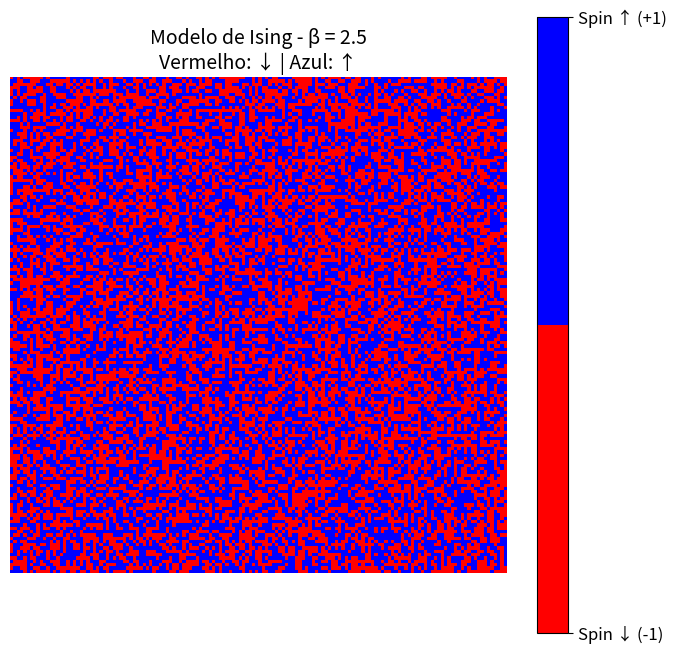

Source code (Python): (Note: this script raises an exception after producing the figure.)
import numpy as np
import matplotlib.pyplot as plt
from matplotlib.animation import FuncAnimation, PillowWriter 
from matplotlib.colors import ListedColormap

# Paleta de cores personalizada
colors = ['#FF0000', '#0000FF']  # Vermelho para -1 (↓), Azul para +1 (↑)
cmap = ListedColormap(colors)

def initialize_grid(n):
    """Inicializa a grade com spins aleatórios (-1 ou 1)."""
    return np.random.choice([-1, 1], size=(n, n))

def get_neighbors_sum(grid, i, j):
    """Calcula a soma dos spins vizinhos com condições de contorno periódicas."""
    n = grid.shape[0]
    up = grid[(i-1) % n, j]
    down = grid[(i+1) % n, j]
    left = grid[i, (j-1) % n]
    right = grid[i, (j+1) % n]
    return up + down + left + right

def metropolis_step(grid, beta):
    """Executa um passo do algoritmo de Metropolis-Hastings."""
    n = grid.shape[0]
    i, j = np.random.randint(0, n, size=2)
    current_spin = grid[i, j]
    neighbors_sum = get_neighbors_sum(grid, i, j)
    delta_E = 2 * current_spin * neighbors_sum
    
    if delta_E < 0 or np.random.rand() < np.exp(-beta * delta_E):
        grid[i, j] *= -1
    return grid

def update(frame, img, grid, beta):
    """Atualiza a animação com novos spins."""
    for _ in range(100):  # Passos por frame
        grid = metropolis_step(grid, beta)
    img.set_data(grid)
    return img,

# Parâmetros
n = 150
beta = 2.5  # Valor intermediário para visualização interessante
grid = initialize_grid(n)

# Configuração da figura
fig, ax = plt.subplots(figsize=(8,8))
img = ax.imshow(grid, cmap=cmap, interpolation='none', vmin=-1, vmax=1)
ax.set_title(f'Modelo de Ising - β = {beta}\nVermelho: ↓ | Azul: ↑', fontsize=14)

# Adiciona barra de cores
cbar = fig.colorbar(img, ax=ax, ticks=[-1, 1])
cbar.ax.set_yticklabels(['Spin ↓ (-1)', 'Spin ↑ (+1)'], fontsize=12)
plt.axis('off')

# Animação
ani = FuncAnimation(fig, update, fargs=(img, grid, beta), frames=200, interval=50, blit=True)

plt.show()

ani.save("gif/ising_simu_b3.gif", writer=PillowWriter(fps=30))

